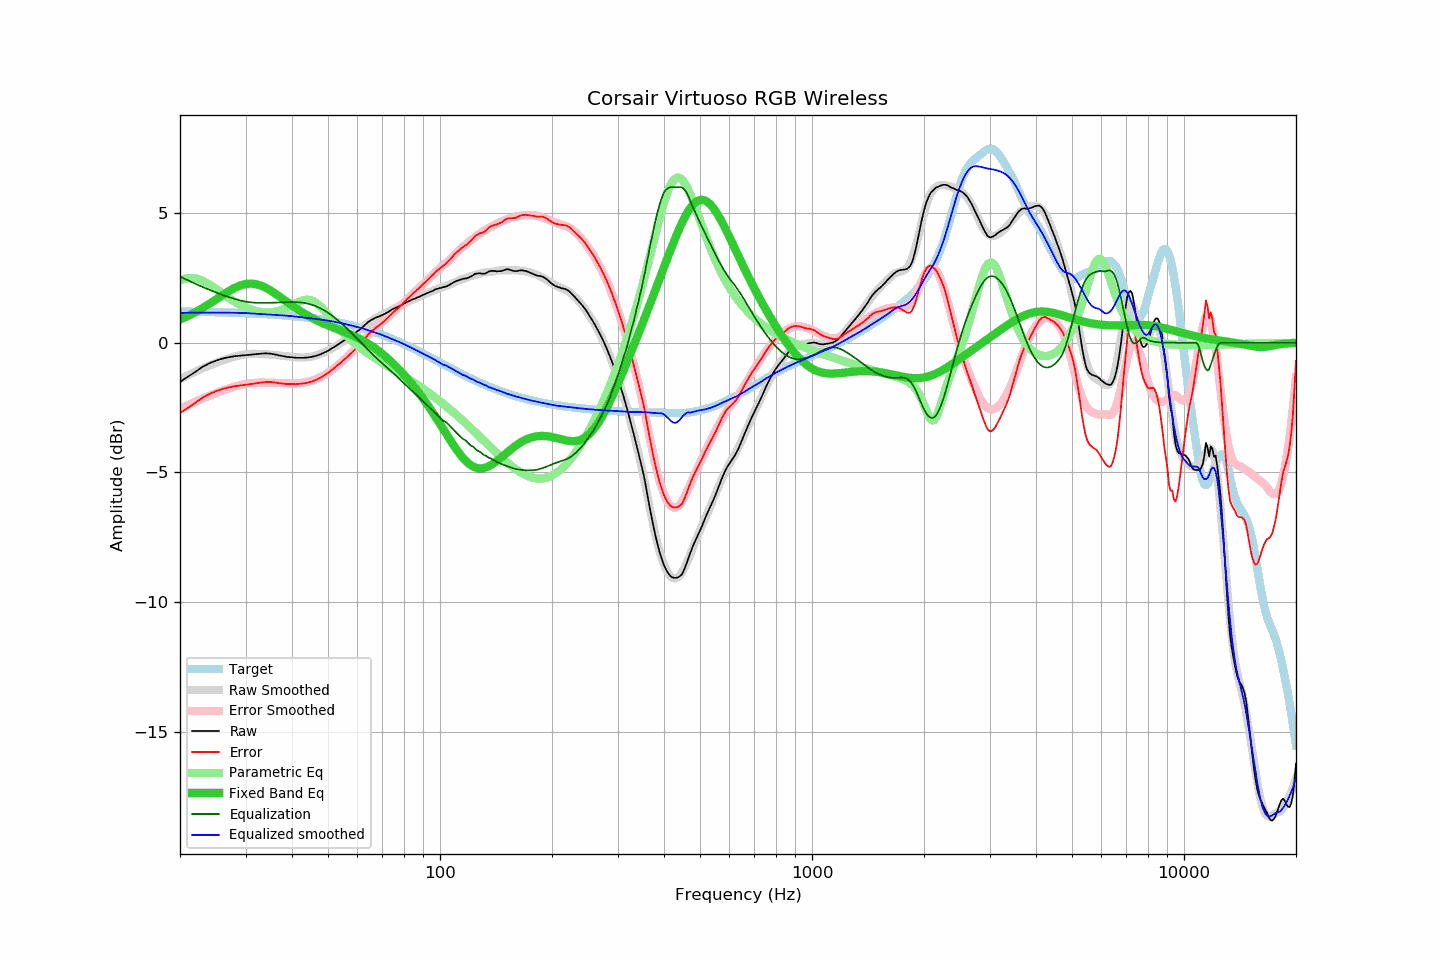

The data file committed next to this chart (first rows):
frequency, raw, error, smoothed, error_smoothed, equalization, parametric_eq, equalized_raw, equalized_smoothed, target
20, -1.51, -2.71, -1.40, -2.55, 2.55, 0.90, 1.04, 1.15, 1.20
21, -1.31, -2.51, -1.25, -2.41, 2.41, 1.03, 1.10, 1.16, 1.20
22, -1.12, -2.31, -1.11, -2.27, 2.27, 1.18, 1.16, 1.16, 1.19
23, -0.93, -2.12, -0.99, -2.15, 2.15, 1.34, 1.22, 1.16, 1.19
24, -0.79, -1.97, -0.88, -2.04, 2.04, 1.50, 1.25, 1.16, 1.18
25, -0.69, -1.87, -0.77, -1.94, 1.94, 1.67, 1.25, 1.16, 1.18
26, -0.61, -1.78, -0.68, -1.85, 1.85, 1.84, 1.24, 1.16, 1.17
27, -0.56, -1.72, -0.61, -1.77, 1.77, 1.98, 1.21, 1.16, 1.16
28, -0.52, -1.68, -0.54, -1.69, 1.69, 2.11, 1.18, 1.16, 1.16
29, -0.50, -1.65, -0.48, -1.63, 1.63, 2.21, 1.14, 1.15, 1.15
30, -0.48, -1.62, -0.44, -1.58, 1.58, 2.26, 1.11, 1.14, 1.14
31, -0.46, -1.59, -0.43, -1.56, 1.56, 2.28, 1.10, 1.13, 1.13
32, -0.44, -1.56, -0.42, -1.54, 1.54, 2.26, 1.10, 1.12, 1.12
33, -0.42, -1.53, -0.43, -1.54, 1.54, 2.20, 1.12, 1.11, 1.12
34, -0.41, -1.51, -0.44, -1.54, 1.54, 2.12, 1.13, 1.10, 1.11
35, -0.42, -1.51, -0.46, -1.54, 1.54, 2.02, 1.12, 1.09, 1.09
36, -0.45, -1.53, -0.47, -1.55, 1.55, 1.91, 1.10, 1.08, 1.08
37, -0.49, -1.56, -0.49, -1.55, 1.55, 1.79, 1.07, 1.06, 1.07
38, -0.52, -1.58, -0.51, -1.56, 1.56, 1.67, 1.04, 1.05, 1.06
39, -0.55, -1.60, -0.53, -1.57, 1.57, 1.55, 1.02, 1.04, 1.05
40, -0.56, -1.59, -0.54, -1.57, 1.57, 1.44, 1.01, 1.03, 1.03
41, -0.58, -1.60, -0.56, -1.57, 1.57, 1.33, 0.99, 1.01, 1.02
42, -0.58, -1.58, -0.57, -1.56, 1.56, 1.23, 0.98, 0.99, 1.00
43, -0.58, -1.57, -0.57, -1.54, 1.54, 1.14, 0.96, 0.97, 0.99
44, -0.57, -1.54, -0.56, -1.51, 1.51, 1.05, 0.94, 0.96, 0.97
45, -0.55, -1.50, -0.54, -1.48, 1.48, 0.98, 0.93, 0.94, 0.95
46, -0.52, -1.45, -0.51, -1.43, 1.43, 0.90, 0.91, 0.92, 0.94
47, -0.48, -1.40, -0.47, -1.37, 1.37, 0.84, 0.89, 0.91, 0.92
48, -0.43, -1.33, -0.42, -1.31, 1.31, 0.78, 0.88, 0.89, 0.90
49, -0.37, -1.25, -0.36, -1.24, 1.24, 0.72, 0.87, 0.87, 0.88
50, -0.31, -1.17, -0.30, -1.16, 1.16, 0.67, 0.85, 0.85, 0.86
51, -0.23, -1.06, -0.24, -1.07, 1.07, 0.62, 0.84, 0.83, 0.84
52, -0.16, -0.97, -0.17, -0.98, 0.98, 0.57, 0.82, 0.81, 0.81
53, -0.08, -0.87, -0.09, -0.88, 0.88, 0.52, 0.80, 0.79, 0.79
54, -0.01, -0.78, -0.02, -0.78, 0.78, 0.48, 0.77, 0.76, 0.77
55, 0.07, -0.67, 0.06, -0.68, 0.68, 0.43, 0.75, 0.74, 0.74
56, 0.14, -0.58, 0.14, -0.57, 0.57, 0.39, 0.72, 0.71, 0.72
57, 0.22, -0.47, 0.22, -0.47, 0.47, 0.34, 0.69, 0.69, 0.69
58, 0.29, -0.37, 0.30, -0.36, 0.36, 0.29, 0.65, 0.66, 0.66
59, 0.37, -0.27, 0.38, -0.25, 0.25, 0.24, 0.62, 0.63, 0.64
60, 0.44, -0.17, 0.46, -0.14, 0.14, 0.19, 0.58, 0.61, 0.61
61, 0.52, -0.06, 0.54, -0.03, 0.03, 0.14, 0.56, 0.58, 0.58
62, 0.61, 0.06, 0.62, 0.07, -0.07, 0.09, 0.54, 0.55, 0.55
63, 0.70, 0.18, 0.69, 0.17, -0.17, 0.03, 0.53, 0.52, 0.52
64, 0.79, 0.30, 0.76, 0.27, -0.27, -0.03, 0.52, 0.49, 0.49
65, 0.86, 0.40, 0.82, 0.37, -0.37, -0.09, 0.49, 0.45, 0.46
66, 0.91, 0.48, 0.88, 0.46, -0.46, -0.15, 0.45, 0.42, 0.43
67, 0.96, 0.56, 0.94, 0.55, -0.55, -0.22, 0.41, 0.39, 0.40
68, 1.00, 0.64, 1.00, 0.64, -0.64, -0.29, 0.37, 0.36, 0.37
69, 1.03, 0.70, 1.05, 0.72, -0.72, -0.36, 0.31, 0.33, 0.33
70, 1.07, 0.77, 1.09, 0.80, -0.80, -0.43, 0.27, 0.30, 0.30
71, 1.11, 0.85, 1.14, 0.88, -0.88, -0.51, 0.23, 0.26, 0.27
72, 1.16, 0.93, 1.18, 0.95, -0.95, -0.58, 0.21, 0.22, 0.23
73, 1.21, 1.01, 1.22, 1.03, -1.03, -0.66, 0.18, 0.19, 0.20
74, 1.27, 1.11, 1.26, 1.10, -1.10, -0.74, 0.17, 0.15, 0.16
75, 1.31, 1.18, 1.30, 1.18, -1.18, -0.82, 0.13, 0.12, 0.13
76, 1.35, 1.26, 1.34, 1.26, -1.26, -0.90, 0.09, 0.09, 0.09
77, 1.38, 1.32, 1.39, 1.33, -1.33, -0.98, 0.05, 0.05, 0.06
78, 1.42, 1.40, 1.43, 1.41, -1.41, -1.06, 0.01, 0.02, 0.02
79, 1.46, 1.48, 1.47, 1.49, -1.49, -1.15, -0.02, -0.01, -0.02
... 553 more rows
